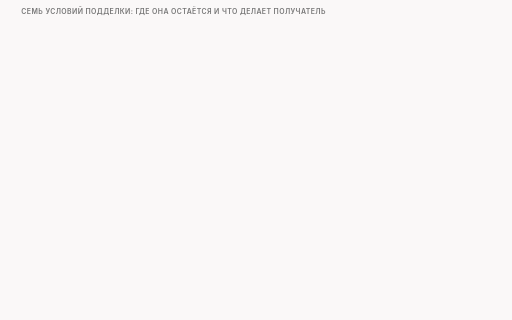
t = 0.00 s
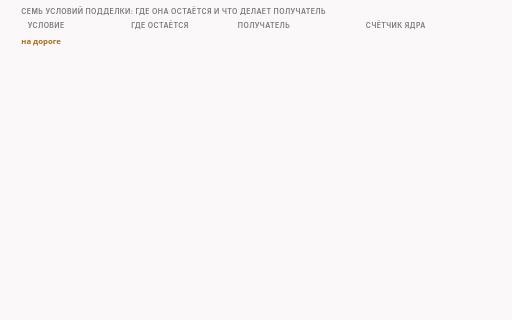
t = 1.70 s
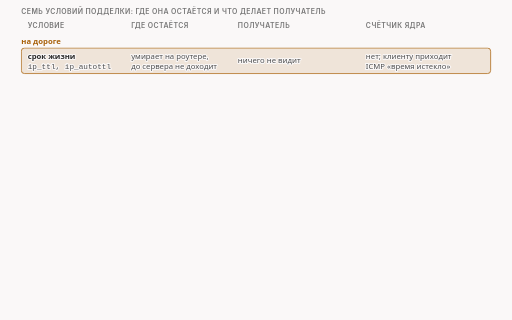
t = 2.80 s
t = 4.35 s: frame unchanged from t = 2.80 s, image omitted
t = 5.90 s: frame unchanged from t = 2.80 s, image omitted
t = 9.00 s: frame unchanged from t = 2.80 s, image omitted

The animated SVG that drew these frames (rendered in a browser with its animation timeline set to each time). Animation: 12 CSS @keyframes rules; frames cover the first 9.00 s, repeats indefinitely.

<svg xmlns="http://www.w3.org/2000/svg" class="v07-s20-seven-conditions" viewBox="0 0 960 600" width="960" height="600" role="img" aria-labelledby="v07-s20-seven-conditions-t v07-s20-seven-conditions-d">
<title id="v07-s20-seven-conditions-t">Семь условий: где остаётся подделка</title>
<desc id="v07-s20-seven-conditions-d">Семь условий подделки в одной таблице: срок жизни убивает её на роутере, а шесть остальных (MD5, контрольная сумма, номер, подтверждение, снятый ACK, старая метка времени) пускают её до получателя, который отбрасывает её сам и в пяти случаях оставляет след в счётчике ядра, а при снятом ACK молчит, причём всё измерено на одном получателе, Linux 6.18, и игрушечном инспекторе.</desc>
<style>.v07-s20-seven-conditions{--fg:var(--dark,#2b2b2b);--fg2:var(--darkgray,#4e4e4e);--mute:var(--gray,#767676);--line:var(--lightgray,#d4d4d4);--acc:var(--secondary,#1f7fb5);--tint:var(--highlight,rgba(178,225,255,.28));--bg:var(--light,#faf8f8);--rej:#c4372b;--rejt:rgba(196,55,43,.10);--ok:#237a4b;--okt:rgba(35,122,75,.11);--amb:#a8610a;--ambt:rgba(168,97,10,.13)}
@media (prefers-color-scheme:dark){.v07-s20-seven-conditions{--fg:var(--dark,#ebebec);--fg2:var(--darkgray,#d4d4d4);--mute:var(--gray,#9a9a9a);--line:var(--lightgray,#4a474a);--acc:var(--secondary,#b2e1ff);--tint:var(--highlight,rgba(178,225,255,.14));--bg:var(--light,#161618);--rej:#ff8f80;--rejt:rgba(255,143,128,.14);--ok:#7fd9a1;--okt:rgba(127,217,161,.13);--amb:#f0b866;--ambt:rgba(240,184,102,.14)}}
.v07-s20-seven-conditions .bg{fill:var(--bg)}
.v07-s20-seven-conditions text{font-family:var(--bodyFont,'Source Sans 3'),system-ui,-apple-system,'Segoe UI',Roboto,sans-serif;font-size:16px;fill:var(--fg2);paint-order:stroke;stroke:var(--bg);stroke-width:4px;stroke-linejoin:round}
.v07-s20-seven-conditions .tk{font-weight:600;fill:var(--fg)}
.v07-s20-seven-conditions .sm{font-size:14.5px}
.v07-s20-seven-conditions .m{font-family:var(--codeFont,'JetBrains Mono'),ui-monospace,'Cascadia Code',Consolas,monospace;font-size:14.5px}
.v07-s20-seven-conditions .mk{font-family:var(--codeFont,'JetBrains Mono'),ui-monospace,'Cascadia Code',Consolas,monospace;font-size:14.5px;font-weight:600;fill:var(--fg)}
.v07-s20-seven-conditions .hx{font-family:var(--codeFont,'JetBrains Mono'),ui-monospace,'Cascadia Code',Consolas,monospace;font-size:14px;font-weight:600;fill:var(--fg);stroke:none}
.v07-s20-seven-conditions .ix{font-family:var(--codeFont,'JetBrains Mono'),ui-monospace,'Cascadia Code',Consolas,monospace;font-size:13px;fill:var(--mute);stroke:none}
.v07-s20-seven-conditions .ml{font-family:var(--codeFont,'JetBrains Mono'),ui-monospace,'Cascadia Code',Consolas,monospace;font-size:17px;font-weight:600;fill:var(--fg)}
.v07-s20-seven-conditions .cap{font-family:var(--headerFont,Inter),system-ui,-apple-system,'Segoe UI',Roboto,sans-serif;font-size:13px;font-weight:600;letter-spacing:.06em;text-transform:uppercase;fill:var(--mute)}
.v07-s20-seven-conditions .mu{fill:var(--mute)}.v07-s20-seven-conditions .fg{fill:var(--fg)}.v07-s20-seven-conditions .acc{fill:var(--acc)}.v07-s20-seven-conditions .rej{fill:var(--rej)}.v07-s20-seven-conditions .ok{fill:var(--ok)}.v07-s20-seven-conditions .amb{fill:var(--amb)}
.v07-s20-seven-conditions .c{text-anchor:middle}.v07-s20-seven-conditions .r{text-anchor:end}.v07-s20-seven-conditions .ns{stroke:none}
.v07-s20-seven-conditions .bx{fill:var(--bg);stroke:var(--line);stroke-width:1.4}
.v07-s20-seven-conditions .bxs{fill:var(--bg);stroke:var(--mute);stroke-width:1.4}
.v07-s20-seven-conditions .bxa{fill:var(--tint);stroke:var(--acc);stroke-width:1.4}
.v07-s20-seven-conditions .bxr{fill:var(--rejt);stroke:var(--rej);stroke-width:1.4}
.v07-s20-seven-conditions .bxo{fill:var(--okt);stroke:var(--ok);stroke-width:1.4}
.v07-s20-seven-conditions .bxb{fill:var(--ambt);stroke:var(--amb);stroke-width:1.4}
.v07-s20-seven-conditions .pl{fill:var(--bg);stroke:var(--fg);stroke-width:1.6}
.v07-s20-seven-conditions .fs{fill:var(--mute);fill-opacity:.22;stroke:none}
.v07-s20-seven-conditions .bxn{fill:none;stroke:var(--fg);stroke-width:2}
.v07-s20-seven-conditions .bxrd{fill:none;stroke:var(--rej);stroke-width:2.4;stroke-dasharray:6 4}
.v07-s20-seven-conditions .bxd{fill:none;stroke:var(--mute);stroke-width:1.3;stroke-dasharray:5 4}
.v07-s20-seven-conditions .fa{fill:var(--tint);stroke:none}.v07-s20-seven-conditions .fr{fill:var(--rejt);stroke:none}.v07-s20-seven-conditions .fb{fill:var(--ambt);stroke:none}.v07-s20-seven-conditions .fo{fill:var(--okt);stroke:none}
.v07-s20-seven-conditions .lm{fill:none;stroke:var(--mute);stroke-width:1.4}
.v07-s20-seven-conditions .lmd{fill:none;stroke:var(--mute);stroke-width:1.4;stroke-dasharray:5 4}
.v07-s20-seven-conditions .la{fill:none;stroke:var(--acc);stroke-width:2}
.v07-s20-seven-conditions .lf{fill:none;stroke:var(--fg2);stroke-width:2}
.v07-s20-seven-conditions .lr{fill:none;stroke:var(--rej);stroke-width:2.4}
.v07-s20-seven-conditions .lcut{fill:none;stroke:var(--rej);stroke-width:1.8;stroke-dasharray:6 4}
.v07-s20-seven-conditions .lb{fill:none;stroke:var(--amb);stroke-width:2}
.v07-s20-seven-conditions .lo{fill:none;stroke:var(--ok);stroke-width:2.4}
.v07-s20-seven-conditions .hf{fill:var(--fg2)}.v07-s20-seven-conditions .ha{fill:var(--acc)}.v07-s20-seven-conditions .hr{fill:var(--rej)}.v07-s20-seven-conditions .hm{fill:var(--mute)}.v07-s20-seven-conditions .hb{fill:var(--amb)}
.v07-s20-seven-conditions .fun{fill:var(--tint);stroke:var(--acc);stroke-width:1;stroke-opacity:.55}
.v07-s20-seven-conditions .a{animation-duration:40s;animation-timing-function:cubic-bezier(.3,.6,.25,1);animation-iteration-count:infinite;animation-fill-mode:both}
@media (prefers-reduced-motion:reduce){.v07-s20-seven-conditions .a{animation:none}.v07-s20-seven-conditions .tr{display:none}}.v07-s20-seven-conditions .bn{font-size:36px;font-weight:700;fill:var(--fg);stroke:none}.v07-s20-seven-conditions .lg{font-size:19px;font-weight:600;fill:var(--fg)}.v07-s20-seven-conditions .mn{font-family:var(--codeFont,'JetBrains Mono'),ui-monospace,'Cascadia Code',Consolas,monospace;font-size:13px}.v07-s20-seven-conditions .fl{fill:var(--bg);stroke:none}.v07-s20-seven-conditions .bxw{fill:var(--bg);stroke:var(--amb);stroke-width:1.4;stroke-dasharray:5 4}@keyframes v07-s20-seven-conditions-k1{0.0%{opacity:0;transform:translate(0px,-6px)}1.5%{opacity:0;transform:translate(0px,-6px)}3.5%{opacity:1;transform:translate(0px,0px)}95.75%{opacity:1;transform:translate(0px,0px)}97.25%{opacity:0;transform:translate(0px,-6px)}100%{opacity:0;transform:translate(0px,-6px)}}.v07-s20-seven-conditions .e1{animation-name:v07-s20-seven-conditions-k1}@keyframes v07-s20-seven-conditions-k2{0.0%{opacity:0;transform:translate(0px,-6px)}3%{opacity:0;transform:translate(0px,-6px)}5%{opacity:1;transform:translate(0px,0px)}95.75%{opacity:1;transform:translate(0px,0px)}97.25%{opacity:0;transform:translate(0px,-6px)}100%{opacity:0;transform:translate(0px,-6px)}}.v07-s20-seven-conditions .e2{animation-name:v07-s20-seven-conditions-k2}@keyframes v07-s20-seven-conditions-k3{0.0%{opacity:0;transform:translate(0px,-6px)}5%{opacity:0;transform:translate(0px,-6px)}7%{opacity:1;transform:translate(0px,0px)}95.75%{opacity:1;transform:translate(0px,0px)}97.25%{opacity:0;transform:translate(0px,-6px)}100%{opacity:0;transform:translate(0px,-6px)}}.v07-s20-seven-conditions .e3{animation-name:v07-s20-seven-conditions-k3}@keyframes v07-s20-seven-conditions-k4{0.0%{opacity:0;transform:translate(0px,-6px)}22.5%{opacity:0;transform:translate(0px,-6px)}24.5%{opacity:1;transform:translate(0px,0px)}95.75%{opacity:1;transform:translate(0px,0px)}97.25%{opacity:0;transform:translate(0px,-6px)}100%{opacity:0;transform:translate(0px,-6px)}}.v07-s20-seven-conditions .e4{animation-name:v07-s20-seven-conditions-k4}@keyframes v07-s20-seven-conditions-k5{0.0%{opacity:0;transform:translate(0px,-6px)}25%{opacity:0;transform:translate(0px,-6px)}27%{opacity:1;transform:translate(0px,0px)}95.75%{opacity:1;transform:translate(0px,0px)}97.25%{opacity:0;transform:translate(0px,-6px)}100%{opacity:0;transform:translate(0px,-6px)}}.v07-s20-seven-conditions .e5{animation-name:v07-s20-seven-conditions-k5}@keyframes v07-s20-seven-conditions-k6{0.0%{opacity:0;transform:translate(0px,-6px)}30%{opacity:0;transform:translate(0px,-6px)}32%{opacity:1;transform:translate(0px,0px)}95.75%{opacity:1;transform:translate(0px,0px)}97.25%{opacity:0;transform:translate(0px,-6px)}100%{opacity:0;transform:translate(0px,-6px)}}.v07-s20-seven-conditions .e6{animation-name:v07-s20-seven-conditions-k6}@keyframes v07-s20-seven-conditions-k7{0.0%{opacity:0;transform:translate(0px,-6px)}35%{opacity:0;transform:translate(0px,-6px)}37%{opacity:1;transform:translate(0px,0px)}95.75%{opacity:1;transform:translate(0px,0px)}97.25%{opacity:0;transform:translate(0px,-6px)}100%{opacity:0;transform:translate(0px,-6px)}}.v07-s20-seven-conditions .e7{animation-name:v07-s20-seven-conditions-k7}@keyframes v07-s20-seven-conditions-k8{0.0%{opacity:0;transform:translate(0px,-6px)}40%{opacity:0;transform:translate(0px,-6px)}42%{opacity:1;transform:translate(0px,0px)}95.75%{opacity:1;transform:translate(0px,0px)}97.25%{opacity:0;transform:translate(0px,-6px)}100%{opacity:0;transform:translate(0px,-6px)}}.v07-s20-seven-conditions .e8{animation-name:v07-s20-seven-conditions-k8}@keyframes v07-s20-seven-conditions-k9{0.0%{opacity:0;transform:translate(0px,-6px)}45%{opacity:0;transform:translate(0px,-6px)}47%{opacity:1;transform:translate(0px,0px)}95.75%{opacity:1;transform:translate(0px,0px)}97.25%{opacity:0;transform:translate(0px,-6px)}100%{opacity:0;transform:translate(0px,-6px)}}.v07-s20-seven-conditions .e9{animation-name:v07-s20-seven-conditions-k9}@keyframes v07-s20-seven-conditions-k10{0.0%{opacity:0;transform:translate(0px,-6px)}50%{opacity:0;transform:translate(0px,-6px)}52%{opacity:1;transform:translate(0px,0px)}95.75%{opacity:1;transform:translate(0px,0px)}97.25%{opacity:0;transform:translate(0px,-6px)}100%{opacity:0;transform:translate(0px,-6px)}}.v07-s20-seven-conditions .e10{animation-name:v07-s20-seven-conditions-k10}@keyframes v07-s20-seven-conditions-k11{0.0%{opacity:0;transform:translate(0px,-6px)}56.25%{opacity:0;transform:translate(0px,-6px)}58.25%{opacity:1;transform:translate(0px,0px)}95.75%{opacity:1;transform:translate(0px,0px)}97.25%{opacity:0;transform:translate(0px,-6px)}100%{opacity:0;transform:translate(0px,-6px)}}.v07-s20-seven-conditions .e11{animation-name:v07-s20-seven-conditions-k11}@keyframes v07-s20-seven-conditions-k12{0.0%{opacity:0;transform:translate(0px,-6px)}65%{opacity:0;transform:translate(0px,-6px)}67%{opacity:1;transform:translate(0px,0px)}95.75%{opacity:1;transform:translate(0px,0px)}97.25%{opacity:0;transform:translate(0px,-6px)}100%{opacity:0;transform:translate(0px,-6px)}}.v07-s20-seven-conditions .e12{animation-name:v07-s20-seven-conditions-k12}</style>
<rect class="bg" x="0" y="0" width="960" height="600"/>
<g><text class="cap" x="40" y="26">семь условий подделки: где она остаётся и что делает получатель</text></g>
<g class="a e1"><text class="cap" x="52" y="52">условие</text><text class="cap" x="246" y="52">где остаётся</text><text class="cap" x="446" y="52">получатель</text><text class="cap" x="686" y="52">счётчик ядра</text></g>
<g class="a e2"><text class="tk sm amb" x="40" y="82">на дороге</text></g>
<g class="a e3"><rect class="bxb" x="40" y="90" width="880" height="48" rx="6"/><text class="tk sm" x="52" y="110">срок жизни</text><text class="m" x="52" y="129">ip_ttl, ip_autottl</text><text class="sm" x="246" y="110">умирает на роутере,</text><text class="sm" x="246" y="129">до сервера не доходит</text><text class="sm" x="446" y="119">ничего не видит</text><text class="sm" x="686" y="110">нет; клиенту приходит</text><text class="sm" x="686" y="129">ICMP «время истекло»</text></g>
<g class="a e4"><text class="tk sm ok" x="40" y="160">у получателя: подделка доходит, он выбрасывает её сам</text></g>
<g class="a e5"><rect class="bx" x="40" y="168" width="880" height="48" rx="6"/><text class="tk sm" x="52" y="188">MD5</text><text class="m" x="52" y="207">tcp_md5</text><text class="sm" x="246" y="188">доходит до сервера</text><text class="sm" x="446" y="197">отбрасывает</text><text class="mk" x="686" y="197">TCPMD5Unexpected</text></g>
<g class="a e6"><rect class="bx" x="40" y="222" width="880" height="48" rx="6"/><text class="tk sm" x="52" y="242">контрольная сумма</text><text class="m" x="52" y="261">badsum</text><text class="sm" x="246" y="242">доходит до сервера</text><text class="sm" x="446" y="251">отбрасывает</text><text class="mk" x="686" y="251">Tcp:InCsumErrors</text></g>
<g class="a e7"><rect class="bx" x="40" y="276" width="880" height="48" rx="6"/><text class="tk sm" x="52" y="296">номер</text><text class="m" x="52" y="315">tcp_seq ≤ −680</text><text class="sm" x="246" y="296">доходит до сервера</text><text class="sm" x="446" y="305">отбрасывает как старое</text><text class="mk" x="686" y="305">TCPDSACKOldSent</text></g>
<g class="a e8"><rect class="bx" x="40" y="330" width="880" height="48" rx="6"/><text class="tk sm" x="52" y="350">подтверждение</text><text class="m" x="52" y="369">tcp_ack</text><text class="sm" x="246" y="350">доходит до сервера</text><text class="sm" x="446" y="359">отвечает ответом-вызовом</text><text class="mk" x="686" y="359">TCPChallengeACK</text></g>
<g class="a e9"><rect class="bx" x="40" y="384" width="880" height="48" rx="6"/><text class="tk sm" x="52" y="404">флаг ACK снят</text><text class="m" x="52" y="423">tcp_flags_unset=ack</text><text class="sm" x="246" y="404">доходит до сервера</text><text class="sm" x="446" y="413">молча отбрасывает</text><text class="sm mu" x="686" y="413">нет</text></g>
<g class="a e10"><rect class="bx" x="40" y="438" width="880" height="48" rx="6"/><text class="tk sm" x="52" y="458">метка времени</text><text class="m" x="52" y="477">tcp_ts ≤ −2</text><text class="sm" x="246" y="458">доходит до сервера</text><text class="sm" x="446" y="467">отбрасывает</text><text class="mk" x="686" y="467">PAWSEstab</text></g>
<g class="a e11"><rect class="bxs" x="40" y="498" width="880" height="30" rx="6"/><text class="sm" x="52" y="518">номер вперёд: в окне приёма TCPOFOQueue, за окном BeyondWindow и пустое подтверждение</text></g>
<g class="a e12"><rect class="bxa" x="40" y="536" width="880" height="54" rx="8"/><text class="sm tk" x="52" y="558">наша игрушка стоит в первом роутере, до проверки срока жизни, и видит подделку в обоих случаях</text><text class="sm mu" x="52" y="580">измерено на одном получателе (Linux 6.18) и на игрушке проекта; о настоящем ТСПУ неизвестно</text></g>
</svg>
